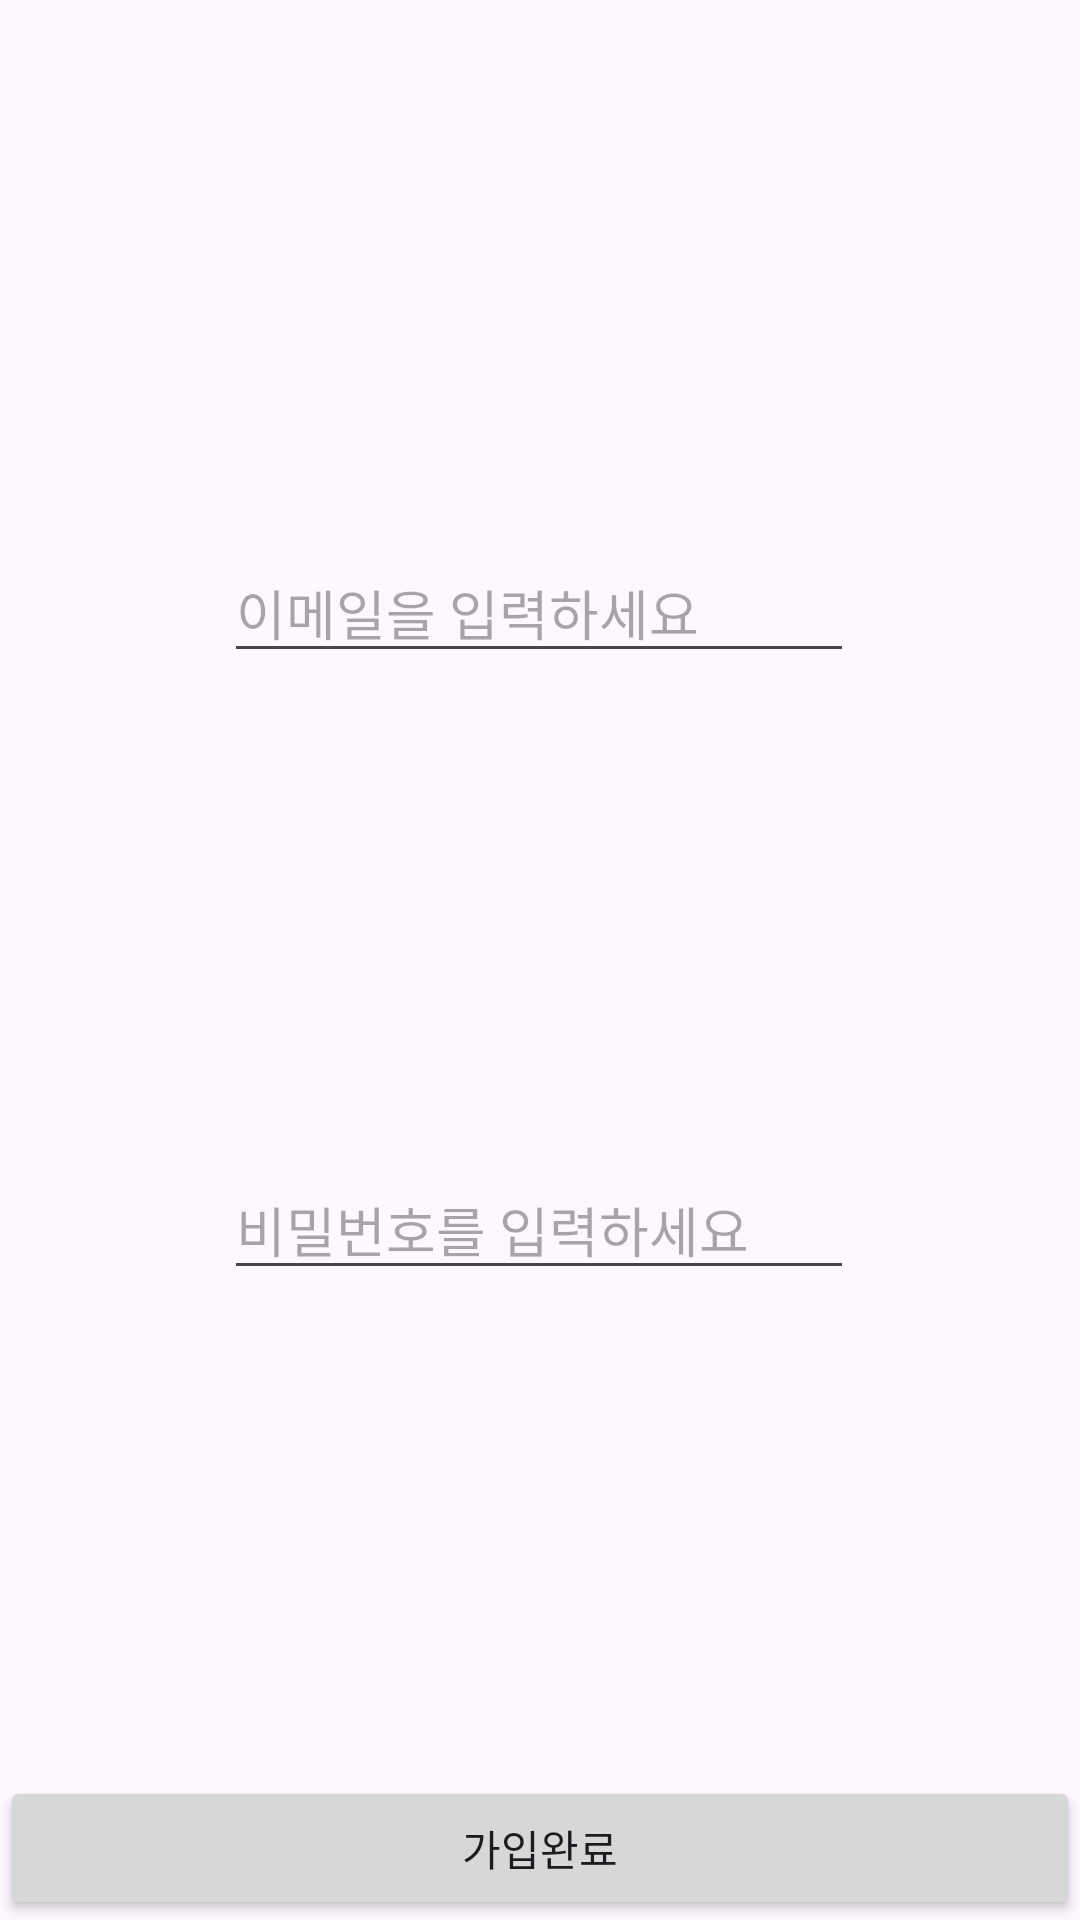

This screen was rendered from an Android layout file. Write that file and the resources it references.
<!-- AndroidManifest.xml: application theme Theme.Project_NiyakNeyak -->
<!-- res/layout/activity_practice.xml -->
<?xml version="1.0" encoding="utf-8"?>
<androidx.constraintlayout.widget.ConstraintLayout xmlns:android="http://schemas.android.com/apk/res/android"
    xmlns:app="http://schemas.android.com/apk/res-auto"
    xmlns:tools="http://schemas.android.com/tools"
    android:layout_width="match_parent"
    android:layout_height="match_parent"
    tools:context=".ui.main.activity.PracticeActivity">

    <EditText
        android:id="@+id/et_email_sun"
        android:layout_width="wrap_content"
        android:layout_height="wrap_content"
        android:layout_marginTop="100dp"
        android:ems="10"
        android:hint="이메일을 입력하세요"
        android:inputType="textEmailAddress"
        app:layout_constraintBottom_toBottomOf="parent"
        app:layout_constraintEnd_toEndOf="parent"
        app:layout_constraintHorizontal_bias="0.497"
        app:layout_constraintStart_toStartOf="parent"
        app:layout_constraintTop_toTopOf="parent"
        app:layout_constraintVertical_bias="0.163" />

    <EditText
        android:id="@+id/et_pwd_sun"
        android:layout_width="wrap_content"
        android:layout_height="wrap_content"
        android:layout_marginTop="100dp"
        android:ems="10"
        android:inputType="textPassword"
        android:hint="비밀번호를 입력하세요"
        app:layout_constraintBottom_toBottomOf="parent"
        app:layout_constraintEnd_toEndOf="parent"
        app:layout_constraintHorizontal_bias="0.497"
        app:layout_constraintStart_toStartOf="parent"
        app:layout_constraintTop_toBottomOf="@+id/et_email_sun"
        app:layout_constraintVertical_bias="0.229" />

    <Button
        android:id="@+id/btn_reg_sun"
        android:layout_width="0dp"
        android:layout_height="wrap_content"
        android:text="가입완료"
        app:layout_constraintBottom_toBottomOf="parent"
        app:layout_constraintEnd_toEndOf="parent"
        app:layout_constraintStart_toStartOf="parent" />

</androidx.constraintlayout.widget.ConstraintLayout>
<!-- resources referenced by this layout -->
<resources>
  <style name="Theme.Project_NiyakNeyak" parent="Base.Theme.Project_NiyakNeyak">
          <item name="progressBarStyle">?android:attr/progressBarStyle</item>
      </style>
  <style name="Base.Theme.Project_NiyakNeyak" parent="Theme.Material3.DayNight.NoActionBar">
          
          
          <item name="colorPrimaryContainer">@color/light_purple_500</item>
          <item name="colorSecondaryContainer">@color/light_purple_300</item>
      </style>
  <color name="light_purple_500">#E3CFFF</color>
  <color name="light_purple_300">#E8D8FF</color>
</resources>
